Run: headless pygame with SDL's dummy video driver; simulated clock (each Clock.tick advances the game by its frame time, no real sleeping); random seed 0; keys injected as events and as key.get_pressed() state; no mouse input.
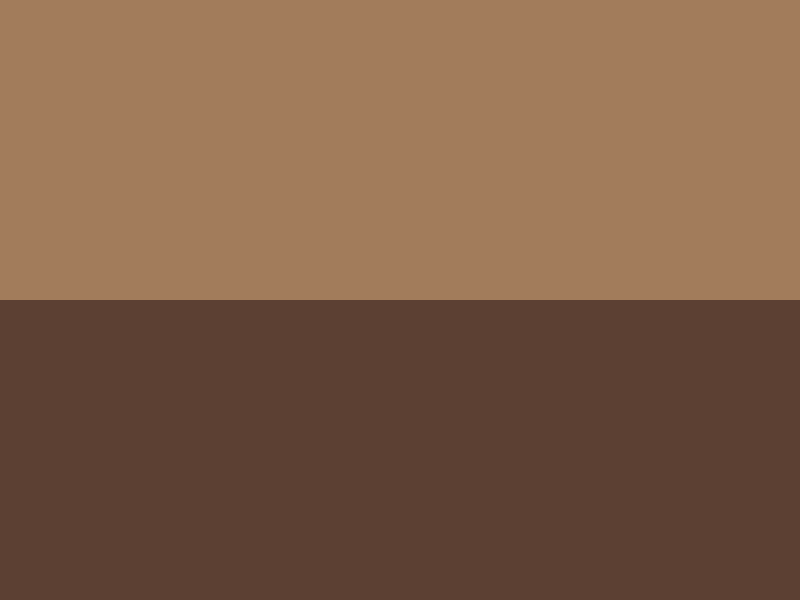
Frame 1 of 4 · flips 1–60 · no input
Frame 2 of 4 · flips 61–180 · tapped SPACE, RETURN · held RIGHT (→), D · screen unchanged from frame 1, image omitted
Frame 3 of 4 · flips 181–300 · held DOWN (↓), S · screen unchanged from frame 2, image omitted
Frame 4 of 4 · flips 301–420 · held LEFT (←), A, UP (↑), W · screen unchanged from frame 3, image omitted

The pygame program that drew these frames:

import pygame
import sys

# --- Settings ---
SCREEN_WIDTH = 800
SCREEN_HEIGHT = 600
FPS = 60

pygame.init()
screen = pygame.display.set_mode((SCREEN_WIDTH, SCREEN_HEIGHT))
pygame.display.set_caption("Pygame Starter Template")
clock = pygame.time.Clock()

box = pygame.Rect(00, 300, 800, 300)

# --- Main Loop ---
running = True
while running:
    # --- Event Handling ---
    for event in pygame.event.get():
        if event.type == pygame.QUIT:
            running = False
    # --- Drawing ---
    screen.fill((162,124,91))

    pygame.draw.rect(screen, (92,64,51), box)


    pygame.display.flip()  # update the screen
    clock.tick(FPS)        

pygame.quit()
sys.exit()
